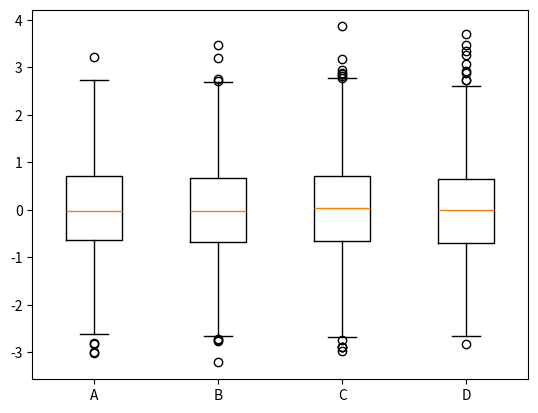

This chart was generated by the following Python code:
import matplotlib.pyplot as plt
import numpy as np

np.random.seed(100)

data = np.random.normal(size=(1000, 4), loc=0, scale=1)

labels = ['A', 'B', 'C', 'D']
plt.boxplot(data, labels=labels)

plt.show()